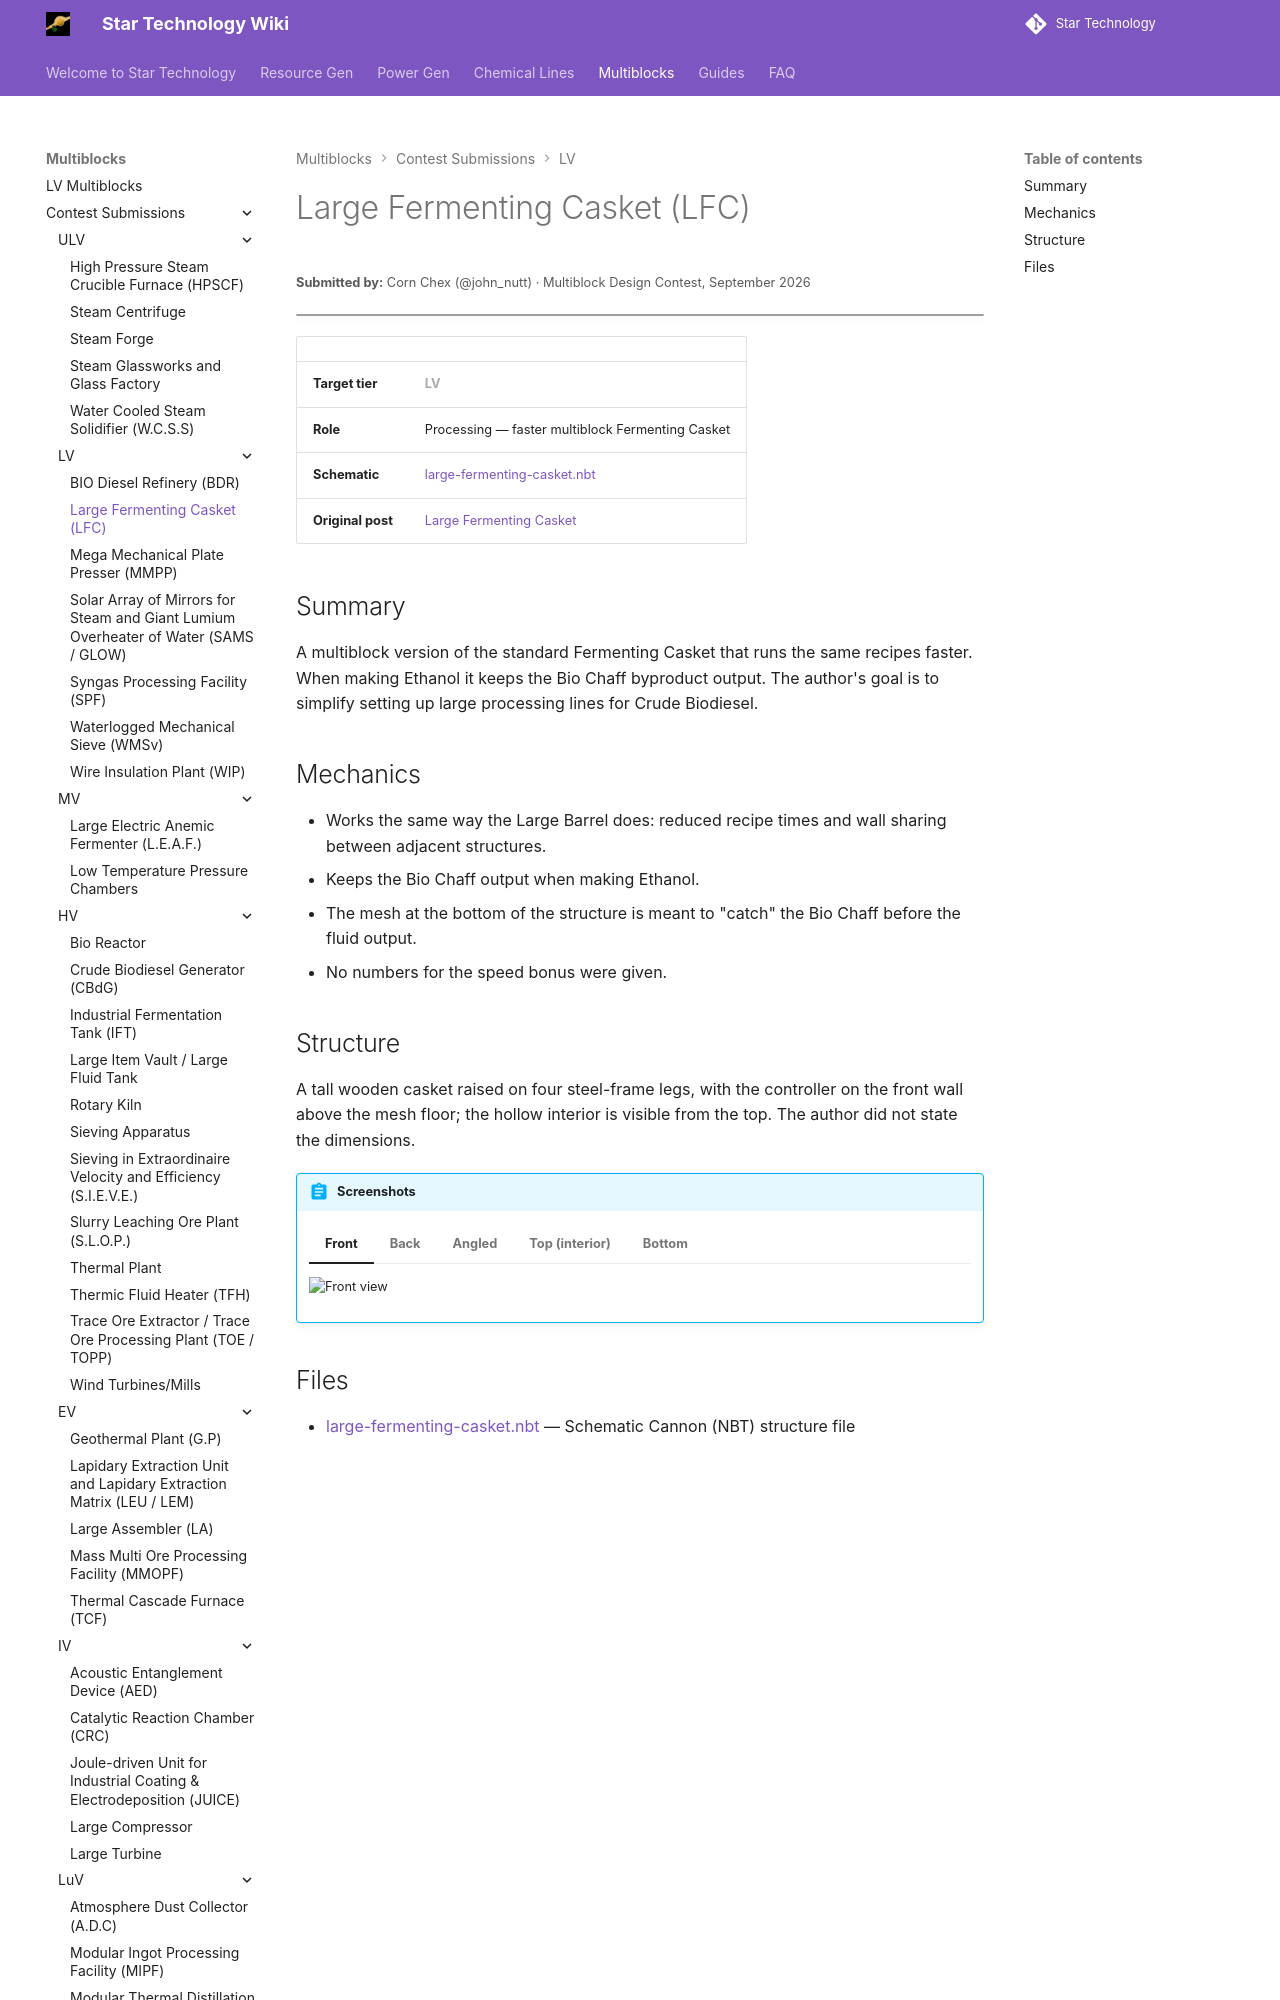

repository: StarT-Dev-Team/StarT-Wiki · page: Multiblocks/Contest/large-fermenting-casket/index.html · generator: mkdocs

---
title: Large Fermenting Casket
author: Corn Chex
---

# Large Fermenting Casket (LFC)
<small>**Submitted by:** Corn Chex (@john_nutt) · Multiblock Design Contest, September 2026</small>

!!! quote ""

| | |
|---|---|
| **Target tier** | <LV>LV</LV> |
| **Role** | Processing — faster multiblock Fermenting Casket |
| **Schematic** | [large-fermenting-casket.nbt](Contest_img/large-fermenting-casket/large-fermenting-casket.nbt) |
| **Original post** | [Large Fermenting Casket](https://discord.com/channels/1177211394039484477/1553721935827836938) |

## Summary

A multiblock version of the standard Fermenting Casket that runs the same recipes faster. When making Ethanol it keeps the Bio Chaff byproduct output. The author's goal is to simplify setting up large processing lines for Crude Biodiesel.
